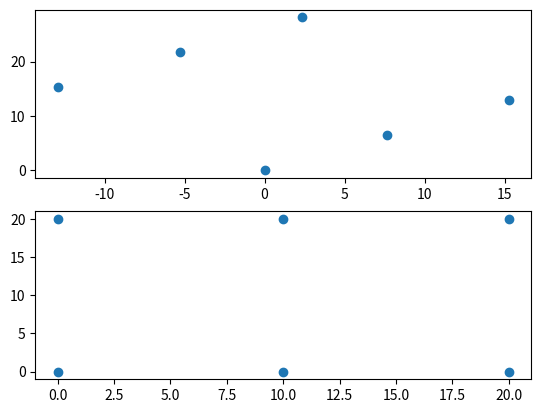

Python code for this plot:
import numpy as np
from scipy.spatial.distance import pdist, squareform
import matplotlib.pyplot as plt



def compute_pos(dist, dim=2):
    """
    This function computes the positions of points in space from their distance matrix.
    :param dist: is a square distance matrix
    :param dim: dimention of the coord system
    :return: returns points coordinates
    """
    d1j2 = np.expand_dims(np.square(dist[0, :]), 0)
    di12 = np.expand_dims(np.square(dist[:, 0]), 1)
    dij2 = np.square(dist)
    M = (d1j2 + di12 - dij2)/2
    S, U = np.linalg.eig(M)
    return U * np.sqrt(S)



"""Test position calculator"""
points = np.arange(0, 20).reshape((10, 2))
points += np.random.randint(0, 5, (10, 2))
points = np.array([[0, 0], [0, 20], [10, 0], [10, 20], [20, 0], [20, 20]])
#points = np.random.randint(0, 20, (10, 2))
test_dists = squareform(pdist(points))
positions = np.real(compute_pos(test_dists))
#remove nan columns
positions = positions[:,~np.all(np.isnan(positions), axis=0)]
std_in_pos = np.nanstd(positions, 0)
sort_index = np.argsort(std_in_pos)[-2:]

fig = plt.figure()
plt.subplot(211)
plt.scatter(positions[:, sort_index[0]], positions[:, sort_index[1]])
#plt.xlim(-20, 20)
#plt.ylim(-20, 20)
plt.subplot(212)
plt.scatter(points[:, 0], points[:, 1])
#plt.xlim(-20, 20)
#plt.ylim(-20, 20)
plt.show()


print("done")